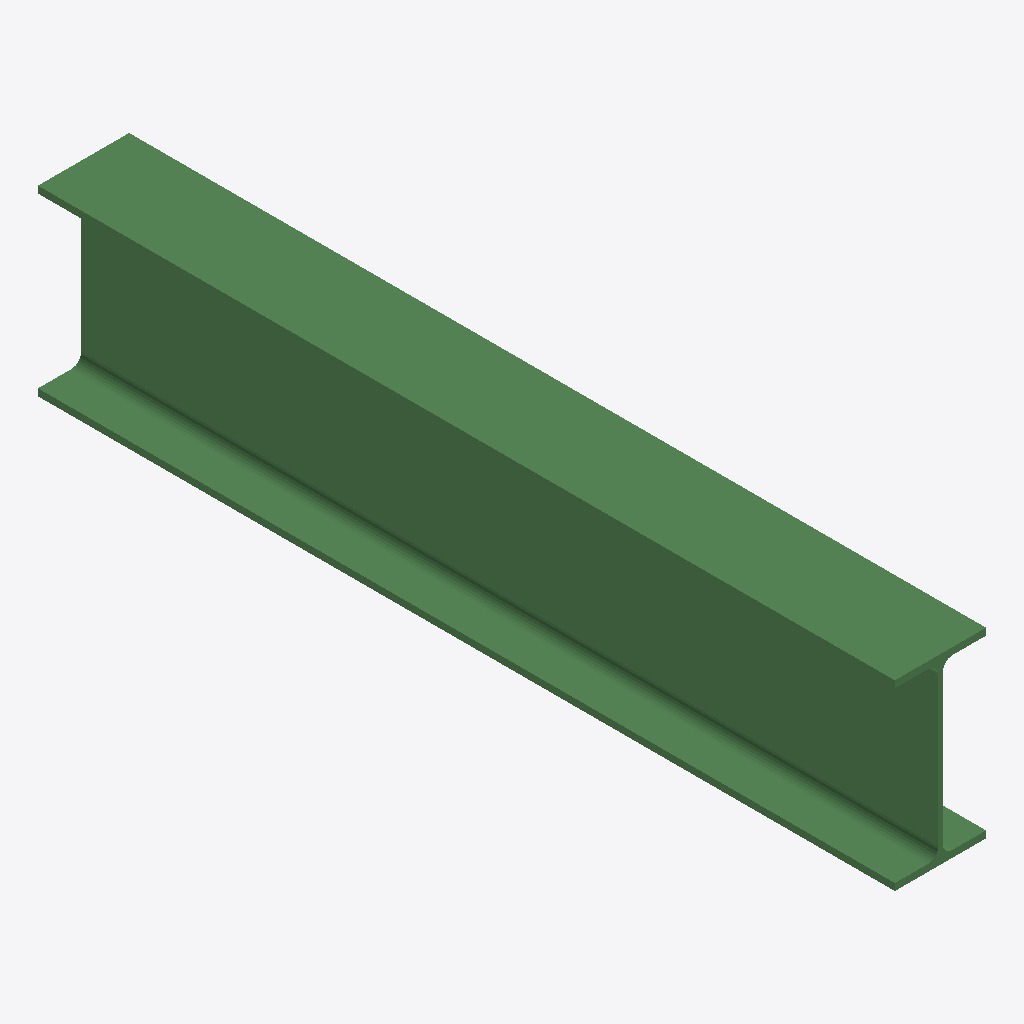
Isometric view of an IFC building model (IFC-SPF (STEP), schema IFC2X3, length unit millimetre), seen from the south-west, elements coloured by IFC class: 1 beam (green).
Extent 0.1 m × 1.3 m × 0.3 m (x, y, z). Storeys (1): Undefined at 0.00 m. Elements (1): 1 IfcBeam.

HEADER;
FILE_DESCRIPTION(('ViewDefinition[AISC_Steel_Detailing]','Option [BaseQuantities:Off]','Option [GridExport:On]','Option [Assemblies:Off]','Option [Bolts:On]','Option [Rebars:On]','Option [PourObjects:Off]','Option [Welds:On]','Option [SurfaceTreatments:On]','Option [LocationBy:0]','Option [ViewColors:Off]','Option [SectionedSpine:Off]','[2 more]'),'2;1');
FILE_NAME('b_666_Qty_1.ifc','2026-05-16T11:53:05',('GIOVANNIPC\\gcorrea'),('Structural Designer'),'IFC Database version: Work','Tekla Structures 2020 Service Pack 5, IFC Export','');
FILE_SCHEMA(('IFC2X3'));
ENDSEC;
DATA;
#37=IFCPROJECT('2G7ZFDNE16yBDU14FA92Me',#5,'Proyecto',$,$,$,$,(#11),#36);
#39=IFCSITE('2xvEzEinjBTea80yOTcujY',#5,'Obra',$,$,#38,$,$,.ELEMENT.,$,$,$,$,$);
#41=IFCBUILDING('3bXIiJQ1D8jg1DIlxkn5g5',#5,'Undefined',$,$,#40,$,$,.ELEMENT.,$,$,$);
#43=IFCBUILDINGSTOREY('29hdEUCErFze9E_VIAceOd',#5,'Undefined',$,$,#42,$,$,.ELEMENT.,0.0);
#59=IFCBEAM('11h92yC6L8ggH_MWM7_R8z',#44,'BEAM','IPE270','IPE270',#47,#58,'ID41ac90bc-3065-48aa-a47e-5a0587f9b23d');
ENDSEC;
